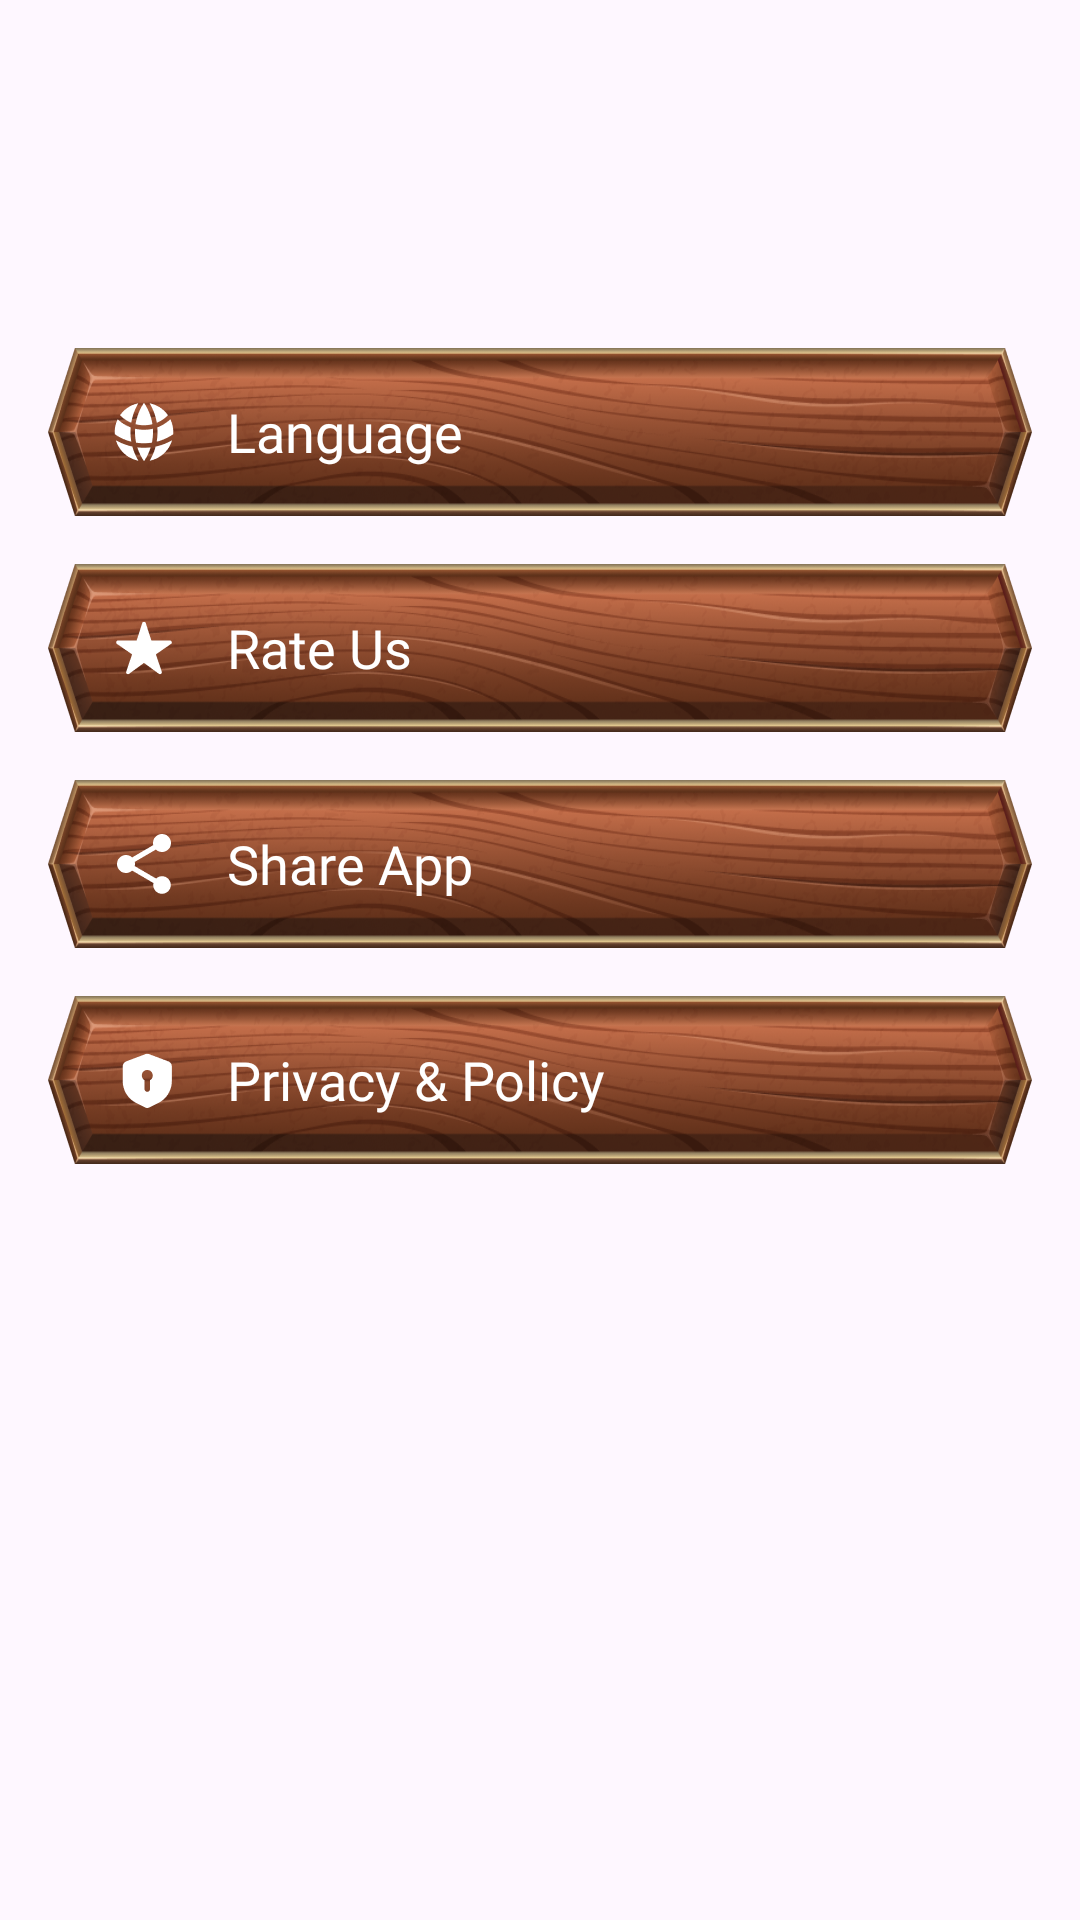

Produce the Android XML layout that renders to this screen, including the resource entries it uses.
<!-- AndroidManifest.xml: application theme Theme.BaseProject -->
<!-- res/layout/activity_settings.xml -->
<?xml version="1.0" encoding="utf-8"?>
<androidx.constraintlayout.widget.ConstraintLayout xmlns:android="http://schemas.android.com/apk/res/android"
    xmlns:app="http://schemas.android.com/apk/res-auto"
    xmlns:tools="http://schemas.android.com/tools"
    android:id="@+id/main"
    android:layout_width="match_parent"
    android:layout_height="match_parent"
    tools:context="poster.maker.activity_app.SettingsActivity">

    <ImageView
        android:layout_width="match_parent"
        android:layout_height="match_parent"
        android:scaleType="centerCrop"
        android:src="@drawable/img_bg_language"/>

    
    <FrameLayout
        android:id="@+id/layoutActionBar"
        android:layout_width="match_parent"
        android:layout_height="wrap_content"
        app:layout_constraintTop_toTopOf="parent">

        <include
            android:id="@+id/actionBar"
            layout="@layout/layout_actionbar" />
    </FrameLayout>

    <ScrollView
        android:layout_width="match_parent"
        android:layout_height="0dp"
        android:layout_marginTop="16dp"
        android:layout_marginBottom="4dp"
        android:paddingHorizontal="16dp"
        app:layout_constraintBottom_toBottomOf="parent"
        app:layout_constraintTop_toBottomOf="@id/layoutActionBar">

        <LinearLayout
            android:layout_width="match_parent"
            android:layout_height="wrap_content"
            android:orientation="vertical">

            
            <LinearLayout
                android:id="@+id/btnLang"
                android:layout_width="match_parent"
                android:layout_height="56dp"
                android:background="@drawable/bg_settings"
                android:gravity="center_vertical"
                android:orientation="horizontal"
                android:weightSum="10">

                <FrameLayout
                    android:layout_width="0dp"
                    android:layout_height="match_parent"
                    android:layout_marginStart="20dp"
                    android:layout_weight="1">

                    <ImageView
                        android:layout_width="24dp"
                        android:layout_height="24dp"
                        android:layout_gravity="center_vertical"
                        android:src="@drawable/ic_lang_set" />
                </FrameLayout>

                <TextView
                    android:layout_width="0dp"
                    android:layout_height="match_parent"
                    android:layout_marginStart="10dp"
                    android:layout_weight="8"
                    android:fontFamily="@font/joan_regular"
                    android:gravity="center_vertical"
                    android:text="@string/language"
                    android:textColor="#FFFFFF"
                    android:textSize="18sp" />

                <FrameLayout
                    android:layout_width="0dp"
                    android:layout_height="match_parent"
                    android:layout_weight="1">


                </FrameLayout>

            </LinearLayout>

            
            <LinearLayout
                android:id="@+id/btnRate"
                android:layout_width="match_parent"
                android:layout_height="56dp"
                android:layout_marginTop="16dp"
                android:background="@drawable/bg_settings"
                android:gravity="center_vertical"
                android:orientation="horizontal"
                android:weightSum="10">

                <FrameLayout
                    android:layout_width="0dp"
                    android:layout_height="match_parent"
                    android:layout_marginStart="20dp"
                    android:layout_weight="1">

                    <ImageView
                        android:layout_width="24dp"
                        android:layout_height="24dp"
                        android:layout_gravity="center_vertical"
                        android:layout_marginVertical="17dp"
                        android:src="@drawable/ic_rate_set" />
                </FrameLayout>

                <TextView
                    android:layout_width="0dp"
                    android:layout_height="match_parent"
                    android:layout_marginStart="10dp"
                    android:layout_weight="8"
                    android:fontFamily="@font/joan_regular"
                    android:gravity="center_vertical"
                    android:text="@string/rate_us"
                    android:textColor="#FFFFFF"
                    android:textSize="18sp" />

                <FrameLayout
                    android:layout_width="0dp"
                    android:layout_height="match_parent"
                    android:layout_weight="1">


                </FrameLayout>
            </LinearLayout>

            
            <LinearLayout
                android:id="@+id/btnShare"
                android:layout_width="match_parent"
                android:layout_height="56dp"
                android:layout_marginTop="16dp"
                android:background="@drawable/bg_settings"
                android:gravity="center_vertical"
                android:orientation="horizontal"
                android:weightSum="10">

                <FrameLayout
                    android:layout_width="0dp"
                    android:layout_height="match_parent"
                    android:layout_marginStart="20dp"
                    android:layout_weight="1">

                    <ImageView
                        android:layout_width="24dp"
                        android:layout_height="24dp"
                        android:layout_gravity="center_vertical"
                        android:layout_marginVertical="17dp"
                        android:src="@drawable/ic_share_set" />
                </FrameLayout>

                <TextView
                    android:layout_width="0dp"
                    android:layout_height="match_parent"
                    android:layout_marginStart="10dp"
                    android:layout_weight="8"
                    android:fontFamily="@font/joan_regular"
                    android:gravity="center_vertical"
                    android:text="@string/share_app"
                    android:textColor="#FFFFFF"
                    android:textSize="18sp" />

                <FrameLayout
                    android:layout_width="0dp"
                    android:layout_height="match_parent"
                    android:layout_weight="1">


                </FrameLayout>
            </LinearLayout>

            
            <LinearLayout
                android:id="@+id/btnPolicy"
                android:layout_width="match_parent"
                android:layout_height="56dp"
                android:layout_marginTop="16dp"
                android:background="@drawable/bg_settings"
                android:gravity="center_vertical"
                android:orientation="horizontal"
                android:weightSum="10">

                <FrameLayout
                    android:layout_width="0dp"
                    android:layout_height="match_parent"
                    android:layout_marginStart="20dp"
                    android:layout_weight="1">

                    <ImageView
                        android:layout_width="24dp"
                        android:layout_height="24dp"
                        android:layout_gravity="center_vertical"
                        android:layout_marginVertical="17dp"
                        android:src="@drawable/ic_policy_set" />
                </FrameLayout>

                <TextView
                    android:layout_width="0dp"
                    android:layout_height="match_parent"
                    android:layout_marginStart="10dp"
                    android:layout_weight="8"
                    android:fontFamily="@font/joan_regular"
                    android:gravity="center_vertical"
                    android:text="@string/privacy_policy"
                    android:textColor="#FFFFFF"
                    android:textSize="18sp" />

                <FrameLayout
                    android:layout_width="0dp"
                    android:layout_height="match_parent"
                    android:layout_weight="1">


                </FrameLayout>
            </LinearLayout>


        </LinearLayout>

    </ScrollView>

    
    
    
    
    
    

    
    
    
    
</androidx.constraintlayout.widget.ConstraintLayout>
<!-- res/layout/layout_actionbar.xml (included above) -->
<?xml version="1.0" encoding="utf-8"?>
<androidx.constraintlayout.widget.ConstraintLayout xmlns:android="http://schemas.android.com/apk/res/android"
    xmlns:app="http://schemas.android.com/apk/res-auto"
    android:layout_width="match_parent"
    android:layout_height="100dp"
    android:background="@color/transparent">

    
    <ImageView
        android:id="@+id/btnActionBarLeft"
        android:layout_width="32dp"
        android:layout_height="32dp"
        android:layout_marginStart="16dp"
        android:layout_marginBottom="10dp"
        android:background="?attr/selectableItemBackgroundBorderless"
        android:visibility="invisible"
        app:layout_constraintBottom_toBottomOf="parent"
        app:layout_constraintStart_toStartOf="parent" />

    
    <androidx.cardview.widget.CardView
        android:id="@+id/cvLogo"
        android:layout_width="32dp"
        android:layout_height="32dp"
        android:layout_marginStart="16dp"
        android:layout_marginBottom="10dp"
        android:background="?attr/selectableItemBackgroundBorderless"
        android:visibility="invisible"
        app:cardCornerRadius="8dp"
        app:cardElevation="0dp"
        app:layout_constraintBottom_toBottomOf="parent"
        app:layout_constraintStart_toStartOf="parent">


    </androidx.cardview.widget.CardView>
    
    <ImageView
        android:id="@+id/btnActionBarReset"
        android:layout_width="32dp"
        android:layout_height="32dp"
        android:src="@drawable/ic_reset"
        android:visibility="gone"
        app:layout_constraintEnd_toEndOf="parent"
        app:layout_constraintStart_toStartOf="parent"
        app:layout_constraintBottom_toBottomOf="@id/btnActionBarLeft"
        app:layout_constraintTop_toTopOf="@id/btnActionBarLeft"/>

    
    <TextView
        android:id="@+id/tvStart"
        style="@style/single_marquee"
        android:layout_width="0dp"
        android:layout_height="0dp"
        android:layout_marginHorizontal="16dp"
        android:fontFamily="@font/joan_regular"
        android:gravity="start|bottom"
        android:text="@string/language"
        android:textColor="@color/white"
        android:textSize="24sp"
        android:visibility="gone"
        app:layout_constraintBottom_toBottomOf="@+id/btnActionBarLeft"
        app:layout_constraintEnd_toStartOf="@+id/btnActionBarRight"
        app:layout_constraintStart_toStartOf="parent"
        app:layout_constraintTop_toTopOf="@+id/btnActionBarLeft" />

    
    <TextView
        android:id="@+id/tvCenter"
        style="@style/single_marquee"
        android:layout_width="0dp"
        android:layout_height="0dp"
        android:layout_marginHorizontal="16dp"
        android:fontFamily="@font/joan_regular"
        android:gravity="center_horizontal|bottom"
        android:text="@string/language"
        android:textColor="@color/white"
        android:textSize="24sp"
        android:visibility="gone"
        app:layout_constraintBottom_toBottomOf="@+id/btnActionBarLeft"
        app:layout_constraintEnd_toEndOf="parent"
        app:layout_constraintStart_toStartOf="parent"
        app:layout_constraintTop_toTopOf="@+id/btnActionBarLeft" />

    
    <ImageView
        android:id="@+id/btnActionBarNextToRight"
        android:layout_width="32dp"
        android:layout_height="32dp"
        android:layout_marginEnd="12dp"
        android:layout_marginBottom="10dp"
        android:background="@drawable/ic_edit"
        android:visibility="invisible"
        app:layout_constraintBottom_toBottomOf="parent"
        app:layout_constraintEnd_toStartOf="@+id/btnActionBarRight" />

    
    <ImageView
        android:id="@+id/btnActionBarRight"
        android:layout_width="32dp"
        android:layout_height="32dp"
        android:layout_marginEnd="16dp"
        android:layout_marginBottom="10dp"
        android:visibility="invisible"
        app:layout_constraintBottom_toBottomOf="parent"
        app:layout_constraintEnd_toEndOf="parent" />

    
    <FrameLayout
        android:id="@+id/btnActionBarRightText"
        android:layout_width="49dp"
        android:layout_height="32dp"
        android:maxWidth="50dp"
        android:minWidth="49dp"
        android:layout_marginEnd="16dp"
        android:background="@drawable/img_btn_custom_next"
        android:visibility="gone"
        app:layout_constraintBottom_toBottomOf="@+id/btnActionBarLeft"
        app:layout_constraintEnd_toEndOf="parent"
        app:layout_constraintTop_toTopOf="@+id/btnActionBarLeft">

        <TextView
            android:id="@+id/tvRightText"
            style="@style/single_marquee"
            android:layout_width="match_parent"
            android:layout_height="match_parent"
            android:layout_gravity="center"
            android:paddingHorizontal="5dp"
            android:fontFamily="@font/kurale_regular"
            android:gravity="center"
            android:text="@string/save"
            android:textColor="#C4561B"
            android:textSize="16sp"
            android:clickable="false"
            android:focusable="false" />
    </FrameLayout>
</androidx.constraintlayout.widget.ConstraintLayout>
<!-- resources referenced by this layout -->
<resources>
  <color name="transparent">#00FFFFFF</color>
  <color name="white">#FFFFFFFF</color>
  <!-- drawable bg_settings: png bitmap (drawable, 112692 bytes) -->
  <!-- drawable ic_edit: png bitmap (drawable, 13721 bytes) -->
  <!-- drawable ic_lang_set: png bitmap (drawable, 1475 bytes) -->
  <!-- drawable ic_policy_set: png bitmap (drawable, 753 bytes) -->
  <!-- drawable ic_rate_set: png bitmap (drawable, 750 bytes) -->
  <!-- drawable ic_reset: png bitmap (drawable, 14344 bytes) -->
  <!-- drawable ic_share_set: png bitmap (drawable, 804 bytes) -->
  <!-- drawable img_btn_custom_next: png bitmap (drawable, 1389 bytes) -->
  <string name="language">Language</string>
  <string name="privacy_policy">Privacy &amp; Policy</string>
  <string name="rate_us">Rate Us</string>
  <string name="save">Save</string>
  <string name="share_app">Share App</string>
  <style name="single_marquee">
          <item name="android:singleLine">true</item>
          <item name="android:ellipsize">marquee</item>
          <item name="android:marqueeRepeatLimit">marquee_forever</item>
      </style>
  <style name="Theme.BaseProject" parent="Base.Theme.BaseProject" />
  <style name="Base.Theme.BaseProject" parent="Theme.Material3.DayNight.NoActionBar">
          <item name="android:windowTranslucentStatus">false</item>
          <item name="android:statusBarColor">@android:color/transparent</item>
          <item name="android:windowTranslucentNavigation">false</item>
          <item name="android:fitsSystemWindows">false</item>
      </style>
</resources>
